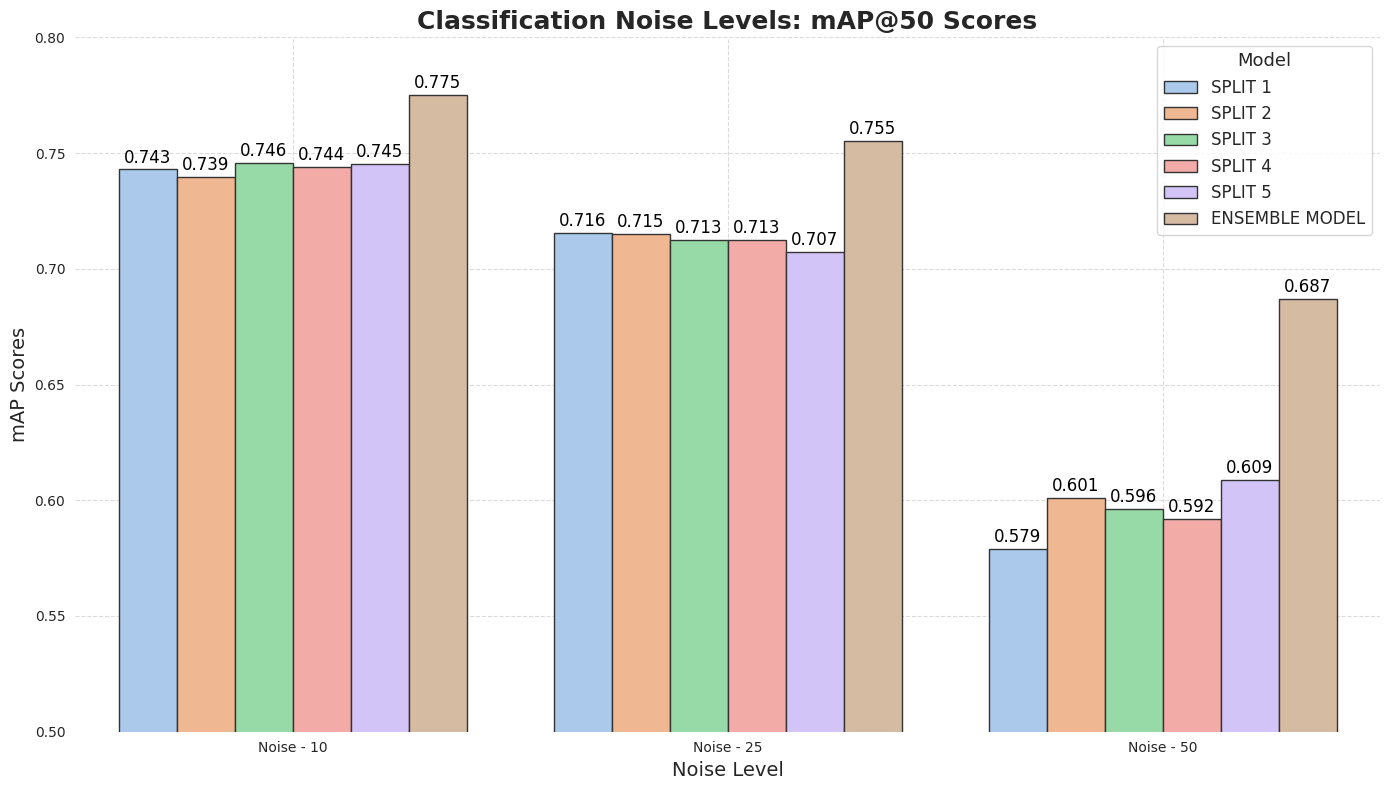

Write the Python code that produced this figure.
import matplotlib.pyplot as plt
import seaborn as sns
import pandas as pd

# Data
noise_levels = ['Noise - 10', 'Noise - 25', 'Noise - 50']
models = ['SPLIT 1', 'SPLIT 2', 'SPLIT 3', 'SPLIT 4', 'SPLIT 5', 'ENSEMBLE MODEL']

# Model scores for each noise level
scores = [
    [0.7429082146751868, 0.7155313584366787, 0.5789198022853745],
    [0.7394807787916569, 0.7149130284196775, 0.6011295589620325],
    [0.7459131901262521, 0.7126438658807377, 0.5961999186527971],
    [0.7439725140718846, 0.7125720952288261, 0.5919346200402515],
    [0.7453449884004522, 0.7073461337968795, 0.6087636806357666],
    [0.7750279836400245, 0.7552396213870599, 0.6867963740667701]
]

# Create a DataFrame
data = {
    'Noise Level': noise_levels * len(models),
    'Model': [model for model in models for _ in noise_levels],
    'mAP Score': [score for sublist in scores for score in sublist]
}
df = pd.DataFrame(data)

# Create a grouped barplot with extensive seaborn customization
plt.figure(figsize=(14, 8))
sns.set_style("whitegrid")
sns.set_palette("pastel")

ax = sns.barplot(x='Noise Level', y='mAP Score', hue='Model', data=df, dodge=True, edgecolor=".2")

# Customize the plot
ax.set_ylim(0.5, 0.8)
ax.set_title('Classification Noise Levels: mAP@50 Scores', fontsize=18, weight='bold')
ax.set_xlabel('Noise Level', fontsize=14)
ax.set_ylabel('mAP Scores', fontsize=14)
ax.legend(title='Model', title_fontsize='13', fontsize='12')

# Adding data labels
for p in ax.patches:
    ax.annotate(f'{p.get_height():.3f}', (p.get_x() + p.get_width() / 2., p.get_height()),
                ha='center', va='baseline', fontsize=12, color='black', xytext=(0, 5),
                textcoords='offset points')

sns.despine(left=True, bottom=True)
plt.grid(True, linestyle='--', alpha=0.7)

# Ensure x-axis labels are horizontal
plt.xticks(rotation=0)

plt.tight_layout()
plt.show()
